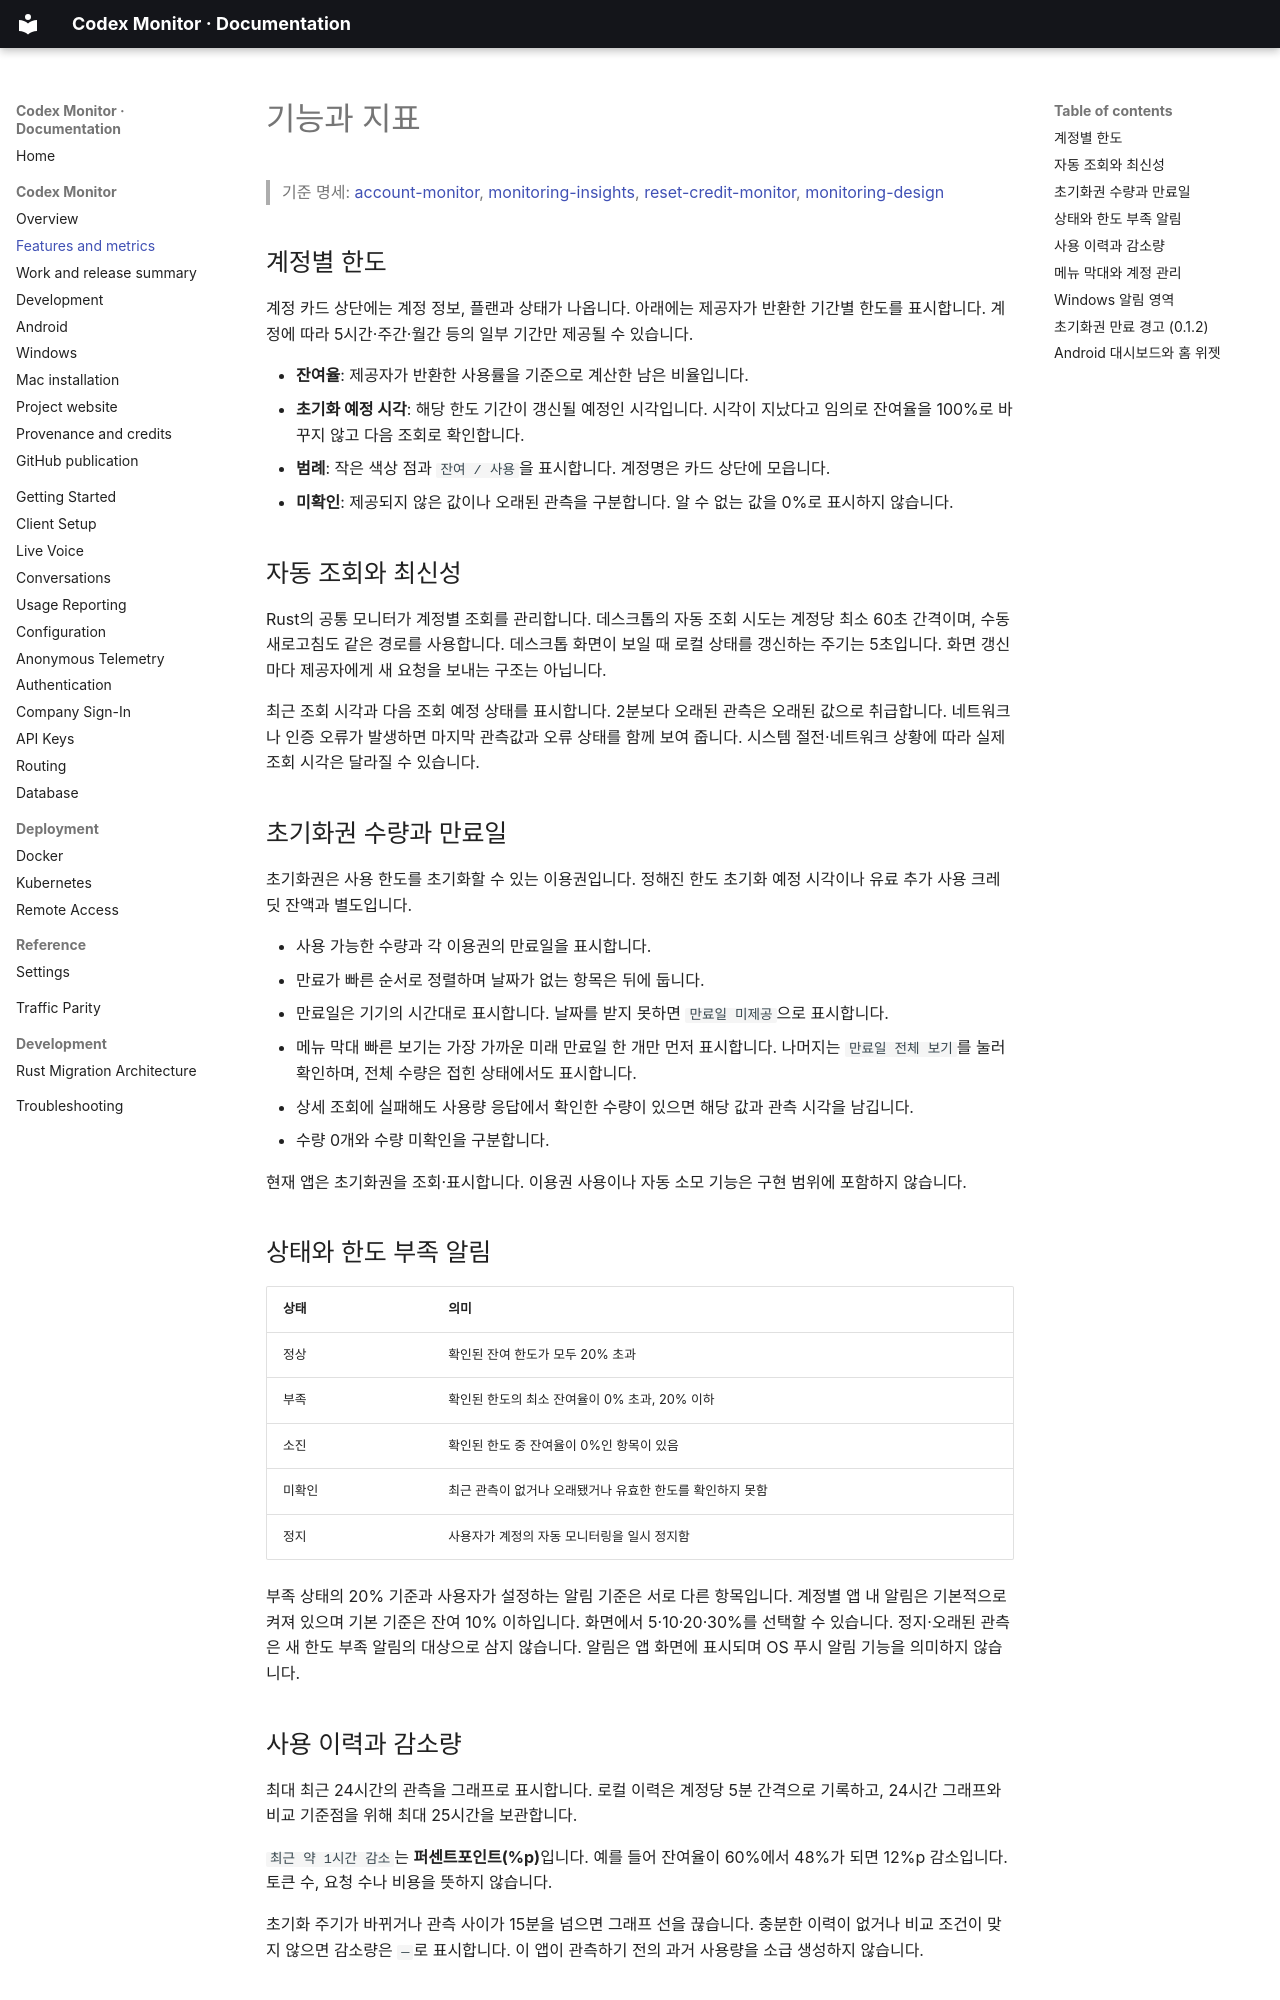

repository: lahuman/Codex_Monitor · page: monitor/features/index.html · generator: mkdocs

# 기능과 지표

> 기준 명세: [account-monitor](https://github.com/lahuman/Codex_Monitor/blob/main/openspec/specs/account-monitor/spec.md), [monitoring-insights](https://github.com/lahuman/Codex_Monitor/blob/main/openspec/specs/monitoring-insights/spec.md), [reset-credit-monitor](https://github.com/lahuman/Codex_Monitor/blob/main/openspec/specs/reset-credit-monitor/spec.md), [monitoring-design](https://github.com/lahuman/Codex_Monitor/blob/main/openspec/specs/monitoring-design/spec.md)

## 계정별 한도

계정 카드 상단에는 계정 정보, 플랜과 상태가 나옵니다. 아래에는 제공자가 반환한 기간별 한도를 표시합니다. 계정에 따라 5시간·주간·월간 등의 일부 기간만 제공될 수 있습니다.

- **잔여율**: 제공자가 반환한 사용률을 기준으로 계산한 남은 비율입니다.
- **초기화 예정 시각**: 해당 한도 기간이 갱신될 예정인 시각입니다. 시각이 지났다고 임의로 잔여율을 100%로 바꾸지 않고 다음 조회로 확인합니다.
- **범례**: 작은 색상 점과 `잔여 / 사용`을 표시합니다. 계정명은 카드 상단에 모읍니다.
- **미확인**: 제공되지 않은 값이나 오래된 관측을 구분합니다. 알 수 없는 값을 0%로 표시하지 않습니다.

## 자동 조회와 최신성

Rust의 공통 모니터가 계정별 조회를 관리합니다. 데스크톱의 자동 조회 시도는 계정당 최소 60초 간격이며, 수동 새로고침도 같은 경로를 사용합니다. 데스크톱 화면이 보일 때 로컬 상태를 갱신하는 주기는 5초입니다. 화면 갱신마다 제공자에게 새 요청을 보내는 구조는 아닙니다.

최근 조회 시각과 다음 조회 예정 상태를 표시합니다. 2분보다 오래된 관측은 오래된 값으로 취급합니다. 네트워크나 인증 오류가 발생하면 마지막 관측값과 오류 상태를 함께 보여 줍니다. 시스템 절전·네트워크 상황에 따라 실제 조회 시각은 달라질 수 있습니다.

## 초기화권 수량과 만료일

초기화권은 사용 한도를 초기화할 수 있는 이용권입니다. 정해진 한도 초기화 예정 시각이나 유료 추가 사용 크레딧 잔액과 별도입니다.

- 사용 가능한 수량과 각 이용권의 만료일을 표시합니다.
- 만료가 빠른 순서로 정렬하며 날짜가 없는 항목은 뒤에 둡니다.
- 만료일은 기기의 시간대로 표시합니다. 날짜를 받지 못하면 `만료일 미제공`으로 표시합니다.
- 메뉴 막대 빠른 보기는 가장 가까운 미래 만료일 한 개만 먼저 표시합니다. 나머지는 `만료일 전체 보기`를 눌러 확인하며, 전체 수량은 접힌 상태에서도 표시합니다.
- 상세 조회에 실패해도 사용량 응답에서 확인한 수량이 있으면 해당 값과 관측 시각을 남깁니다.
- 수량 0개와 수량 미확인을 구분합니다.

현재 앱은 초기화권을 조회·표시합니다. 이용권 사용이나 자동 소모 기능은 구현 범위에 포함하지 않습니다.

## 상태와 한도 부족 알림

| 상태 | 의미 |
| --- | --- |
| 정상 | 확인된 잔여 한도가 모두 20% 초과 |
| 부족 | 확인된 한도의 최소 잔여율이 0% 초과, 20% 이하 |
| 소진 | 확인된 한도 중 잔여율이 0%인 항목이 있음 |
| 미확인 | 최근 관측이 없거나 오래됐거나 유효한 한도를 확인하지 못함 |
| 정지 | 사용자가 계정의 자동 모니터링을 일시 정지함 |

부족 상태의 20% 기준과 사용자가 설정하는 알림 기준은 서로 다른 항목입니다. 계정별 앱 내 알림은 기본적으로 켜져 있으며 기본 기준은 잔여 10% 이하입니다. 화면에서 5·10·20·30%를 선택할 수 있습니다. 정지·오래된 관측은 새 한도 부족 알림의 대상으로 삼지 않습니다. 알림은 앱 화면에 표시되며 OS 푸시 알림 기능을 의미하지 않습니다.

## 사용 이력과 감소량

최대 최근 24시간의 관측을 그래프로 표시합니다. 로컬 이력은 계정당 5분 간격으로 기록하고, 24시간 그래프와 비교 기준점을 위해 최대 25시간을 보관합니다.

`최근 약 1시간 감소`는 **퍼센트포인트(%p)**입니다. 예를 들어 잔여율이 60%에서 48%가 되면 12%p 감소입니다. 토큰 수, 요청 수나 비용을 뜻하지 않습니다.

초기화 주기가 바뀌거나 관측 사이가 15분을 넘으면 그래프 선을 끊습니다. 충분한 이력이 없거나 비교 조건이 맞지 않으면 감소량은 `—`로 표시합니다. 이 앱이 관측하기 전의 과거 사용량을 소급 생성하지 않습니다.
